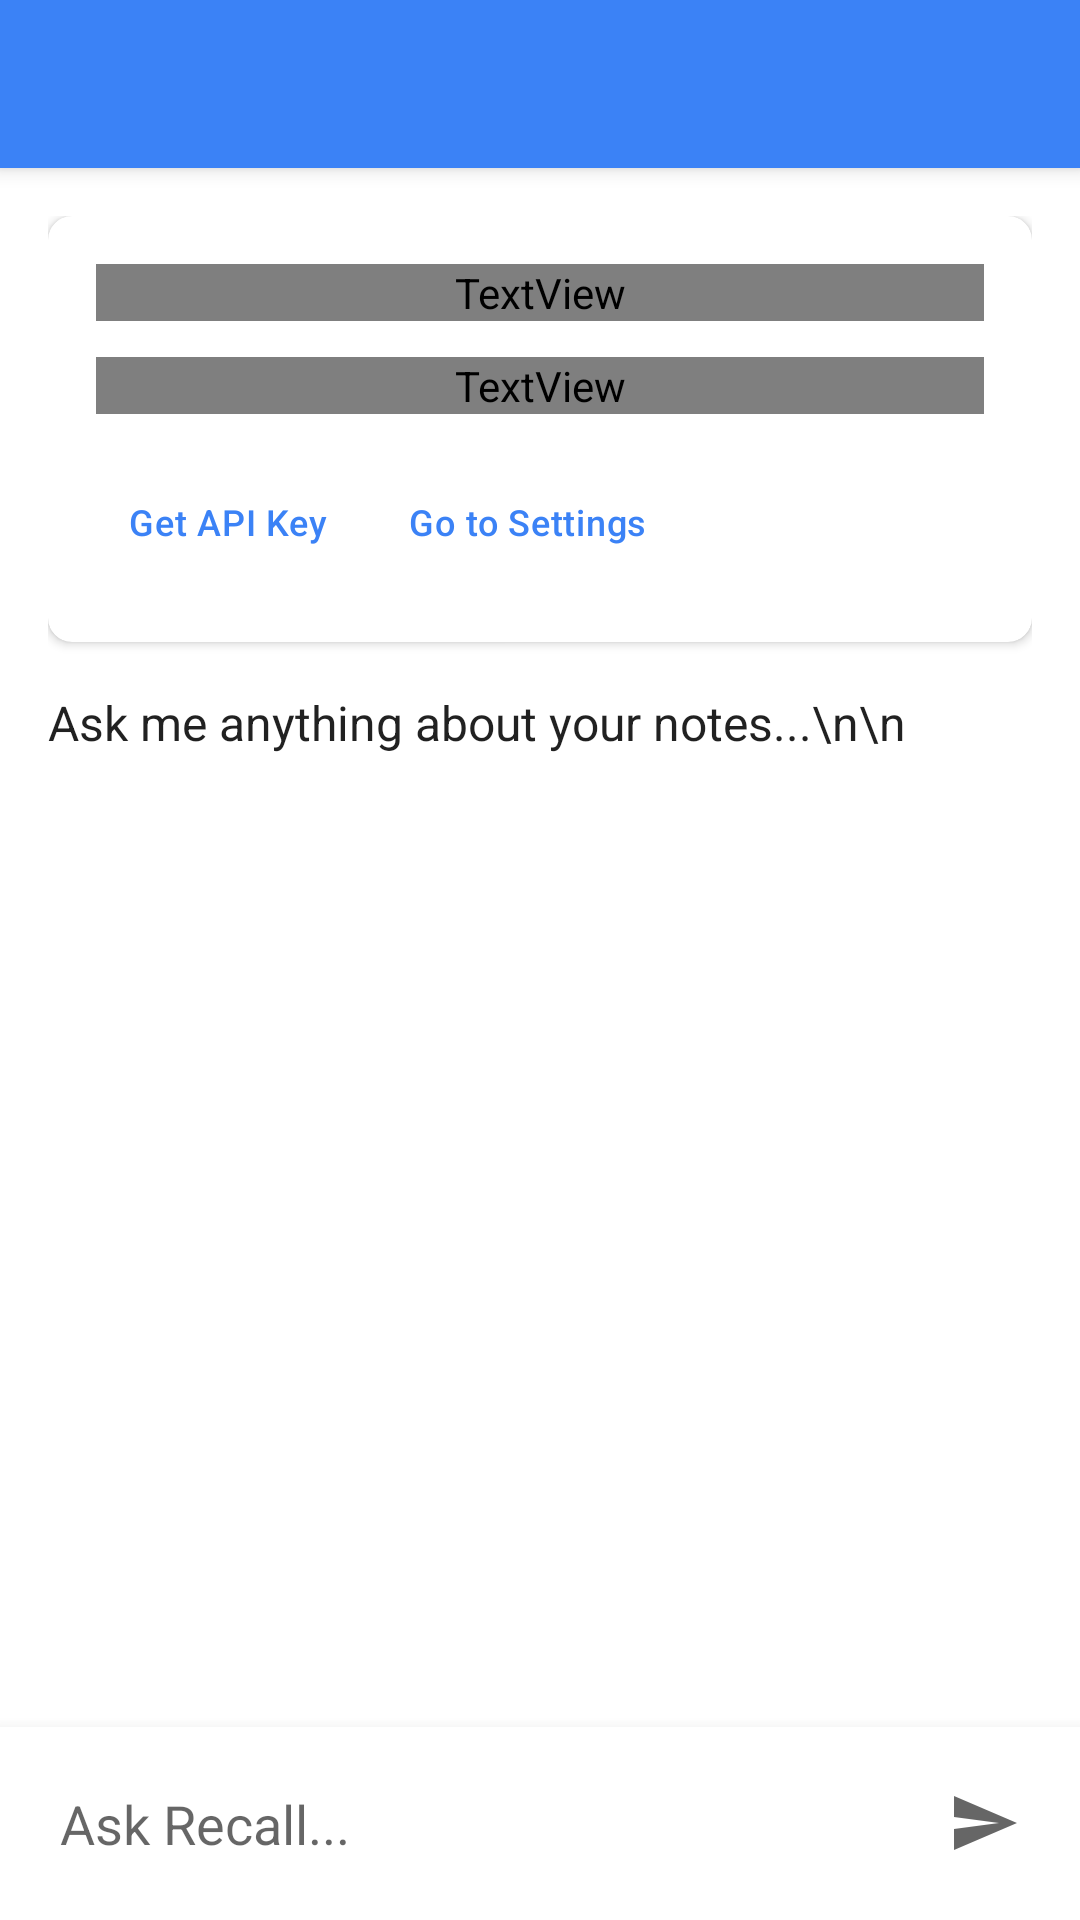

Android layout source for this screen:
<!-- AndroidManifest.xml: activity theme AppTheme -->
<!-- res/layout/activity_ask_recall.xml -->
<?xml version="1.0" encoding="utf-8"?>
<LinearLayout xmlns:android="http://schemas.android.com/apk/res/android"
    xmlns:app="http://schemas.android.com/apk/res-auto"
    android:layout_width="match_parent"
    android:layout_height="match_parent"
    android:orientation="vertical"
    android:background="?android:colorBackground">

    <com.google.android.material.appbar.MaterialToolbar
        android:id="@+id/toolbar"
        android:layout_width="match_parent"
        android:layout_height="?attr/actionBarSize"
        android:background="?attr/colorPrimarySurface"
        android:elevation="4dp" />

    <ScrollView
        android:layout_width="match_parent"
        android:layout_height="0dp"
        android:layout_weight="1"
        android:padding="16dp"
        android:fillViewport="true">
        
        <LinearLayout
            android:layout_width="match_parent"
            android:layout_height="wrap_content"
            android:orientation="vertical">

            
            <com.google.android.material.card.MaterialCardView
                android:id="@+id/guidelinesCard"
                android:layout_width="match_parent"
                android:layout_height="wrap_content"
                android:layout_marginBottom="16dp"
                app:cardCornerRadius="8dp"
                app:cardElevation="2dp"
                android:backgroundTint="?attr/colorSurfaceVariant">

                <LinearLayout
                    android:layout_width="match_parent"
                    android:layout_height="wrap_content"
                    android:orientation="vertical"
                    android:padding="16dp">

                    <TextView
                        android:layout_width="match_parent"
                        android:layout_height="wrap_content"
                        android:text="Recall AI Setup &amp; Guidelines"
                        android:textSize="18sp"
                        android:textStyle="bold"
                        android:textColor="?attr/colorOnSurfaceVariant"
                        android:layout_marginBottom="12dp"/>

                    <TextView
                        android:layout_width="match_parent"
                        android:layout_height="wrap_content"
                        android:text="To chat with your notes, you need to set up your Gemini API Key:\n\n1. Get a free API Key from Google AI Studio.\n2. Tap 'Go to Settings' below and paste your key.\n3. Type your question in the chat. The AI will answer based on your notes."
                        android:textSize="14sp"
                        android:textColor="?attr/colorOnSurfaceVariant"
                        android:layout_marginBottom="12dp"
                        android:lineSpacingMultiplier="1.2"/>

                    <LinearLayout
                        android:layout_width="match_parent"
                        android:layout_height="wrap_content"
                        android:orientation="horizontal">

                        <com.google.android.material.button.MaterialButton
                            android:id="@+id/btnGetApiKey"
                            android:layout_width="wrap_content"
                            android:layout_height="wrap_content"
                            android:text="Get API Key"
                            style="@style/Widget.MaterialComponents.Button.TextButton"
                            android:textSize="12sp"
                            android:layout_marginEnd="8dp"/>

                        <com.google.android.material.button.MaterialButton
                            android:id="@+id/btnGoToSettings"
                            android:layout_width="wrap_content"
                            android:layout_height="wrap_content"
                            android:text="Go to Settings"
                            style="@style/Widget.MaterialComponents.Button.TextButton"
                            android:textSize="12sp"/>
                    </LinearLayout>
                </LinearLayout>
            </com.google.android.material.card.MaterialCardView>

            <TextView
                android:id="@+id/chatHistoryTextView"
                android:layout_width="match_parent"
                android:layout_height="wrap_content"
                android:textSize="16sp"
                android:textColor="?android:textColorPrimary"
                android:text="Ask me anything about your notes...\n\n" />
        </LinearLayout>
    </ScrollView>

    <LinearLayout
        android:layout_width="match_parent"
        android:layout_height="wrap_content"
        android:orientation="horizontal"
        android:padding="8dp"
        android:background="?attr/colorSurface"
        android:elevation="8dp">

        <EditText
            android:id="@+id/promptEditText"
            android:layout_width="0dp"
            android:layout_height="wrap_content"
            android:layout_weight="1"
            android:hint="Ask Recall..."
            android:inputType="textMultiLine"
            android:maxLines="4"
            android:background="@android:color/transparent"
            android:padding="12dp"/>

        <ImageButton
            android:id="@+id/sendButton"
            android:layout_width="48dp"
            android:layout_height="48dp"
            android:src="@drawable/send"
            android:background="?selectableItemBackgroundBorderless"
            android:contentDescription="Send" />
    </LinearLayout>
</LinearLayout>
<!-- resources referenced by this layout -->
<resources>
  <!-- drawable send (drawable) -->
  <vector xmlns:android="http://schemas.android.com/apk/res/android"
      android:width="24dp"
      android:height="24dp"
      android:viewportWidth="24"
      android:viewportHeight="24">
      <path
          android:fillColor="?attr/colorControlNormal"
          android:pathData="M2.01,21L23,12 2.01,3 2,10l15,2 -15,2z"/>
  </vector>
  <style name="AppTheme" parent="Base.AppTheme">
          <item name="colorPrimaryDark">@color/Black</item>
          <item name="colorPrimary">@color/LightBlue500</item>
          <item name="alternateFabTint">@color/LightBlue500</item>
          <item name="alternateFabBackground">@color/Blue50</item>
      </style>
  <style name="Base.AppTheme" parent="Theme.MaterialComponents.DayNight.NoActionBar">
          <item name="colorSecondary">?attr/colorPrimary</item>
          <item name="colorOnSecondary">?attr/colorOnPrimary</item>
  
          <item name="colorPrimaryDark">?attr/colorSurface</item>
  
          <item name="android:navigationBarColor">@color/Black</item>
  
          <item name="windowActionModeOverlay">true</item>
  
          <item name="textAppearanceButton">@style/TextAppearance.Subtitle2</item>
          <item name="textAppearanceSubtitle2">@style/TextAppearance.Subtitle2</item>
          
          <item name="textAppearanceSubtitle1">@style/TextAppearance.Subtitle1</item>
          <item name="textAppearanceHeadline6">@style/TextAppearance.Headline6</item>
  
          
          <item name="textAppearancePopupMenuHeader">@style/TextAppearance.Subtitle2.PopupMenu</item>
  
          <item name="toolbarStyle">@style/Toolbar</item>
  
          <item name="materialAlertDialogTheme">@style/AlertDialog</item>
      </style>
  <color name="Black">#0F172A</color>
  <color name="LightBlue500">#3B82F6</color>
  <color name="Blue50">#1E293B</color>
  <style name="TextAppearance.Subtitle2" parent="TextAppearance.MaterialComponents.Subtitle2">
          <item name="android:letterSpacing">0.02</item>
      </style>
  <style name="TextAppearance.Subtitle1" parent="TextAppearance.MaterialComponents.Subtitle1">
          <item name="android:letterSpacing">0.02</item>
      </style>
  <style name="TextAppearance.Headline6" parent="TextAppearance.MaterialComponents.Headline6">
          <item name="android:letterSpacing">0.02</item>
      </style>
  <style name="TextAppearance.Subtitle2.PopupMenu">
          <item name="android:textColor">?attr/colorControlNormal</item>
      </style>
  <style name="Toolbar" parent="Widget.MaterialComponents.Toolbar.Surface">
          <item name="android:elevation">4dp</item>
          <item name="titleTextAppearance">@style/TextAppearance.Headline6.Toolbar</item>
      </style>
  <style name="AlertDialog" parent="ThemeOverlay.MaterialComponents.MaterialAlertDialog">
          <item name="materialAlertDialogTitleTextStyle">@style/AlertDialog.Title</item>
      </style>
  <style name="TextAppearance.Headline6.Toolbar">
          <item name="android:textSize">18sp</item>
      </style>
  <style name="AlertDialog.Title" parent="MaterialAlertDialog.MaterialComponents.Title.Text">
          <item name="android:fontFamily">sans-serif-medium</item>
      </style>
</resources>
